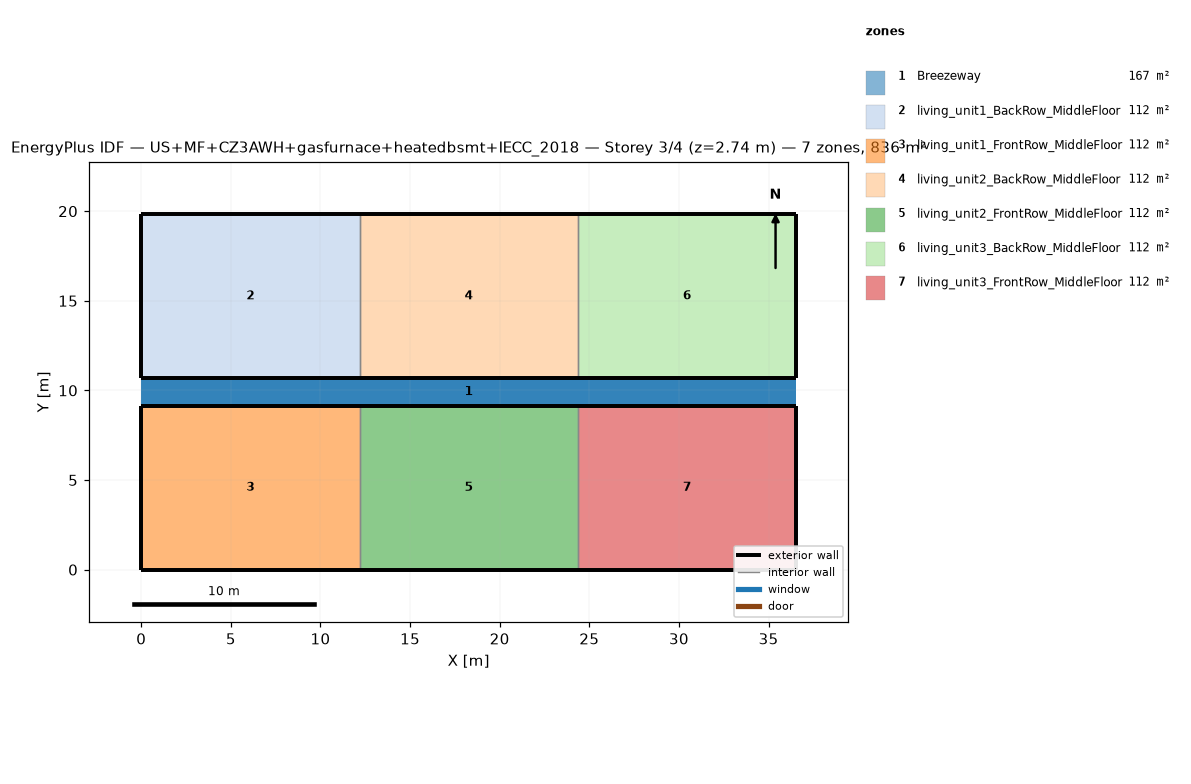
=== STOREY PLAN SPEC (per zone: floor XY polygon, exterior-wall plan segments, windows/doors) ===
zone 1: Breezeway  (167.0 m²)
  floor: (36.54, 9.16) (0.00, 9.16) (0.00, 10.68) (36.54, 10.68)
  floor: (36.54, 9.16) (0.00, 9.16) (0.00, 10.68) (36.54, 10.68)
  floor: (36.54, 9.16) (0.00, 9.16) (0.00, 10.68) (36.54, 10.68)
zone 2: living_unit1_BackRow_MiddleFloor  (111.5 m²)
  floor: (12.18, 10.68) (0.00, 10.68) (0.00, 19.84) (12.18, 19.84)
  exterior wall: (0.00, 10.68) – (12.18, 10.68)  [12.2 m]
  exterior wall: (12.18, 19.84) – (0.00, 19.84)  [12.2 m]
  exterior wall: (0.00, 19.84) – (0.00, 10.68)  [9.2 m]
  interior walls: 1
zone 3: living_unit1_FrontRow_MiddleFloor  (111.5 m²)
  floor: (12.18, 0.00) (0.00, 0.00) (0.00, 9.16) (12.18, 9.16)
  exterior wall: (0.00, 0.00) – (12.18, 0.00)  [12.2 m]
  exterior wall: (12.18, 9.16) – (0.00, 9.16)  [12.2 m]
  exterior wall: (0.00, 9.16) – (0.00, 0.00)  [9.2 m]
  interior walls: 1
zone 4: living_unit2_BackRow_MiddleFloor  (111.5 m²)
  floor: (24.36, 10.68) (12.18, 10.68) (12.18, 19.84) (24.36, 19.84)
  exterior wall: (12.18, 10.68) – (24.36, 10.68)  [12.2 m]
  exterior wall: (24.36, 19.84) – (12.18, 19.84)  [12.2 m]
  interior walls: 2
zone 5: living_unit2_FrontRow_MiddleFloor  (111.5 m²)
  floor: (24.36, 0.00) (12.18, 0.00) (12.18, 9.16) (24.36, 9.16)
  exterior wall: (12.18, 0.00) – (24.36, 0.00)  [12.2 m]
  exterior wall: (24.36, 9.16) – (12.18, 9.16)  [12.2 m]
  interior walls: 2
zone 6: living_unit3_BackRow_MiddleFloor  (111.5 m²)
  floor: (36.54, 10.68) (24.36, 10.68) (24.36, 19.84) (36.54, 19.84)
  exterior wall: (24.36, 10.68) – (36.54, 10.68)  [12.2 m]
  exterior wall: (36.54, 10.68) – (36.54, 19.84)  [9.2 m]
  exterior wall: (36.54, 19.84) – (24.36, 19.84)  [12.2 m]
  interior walls: 1
zone 7: living_unit3_FrontRow_MiddleFloor  (111.5 m²)
  floor: (36.54, 0.00) (24.36, 0.00) (24.36, 9.16) (36.54, 9.16)
  exterior wall: (24.36, 0.00) – (36.54, 0.00)  [12.2 m]
  exterior wall: (36.54, 0.00) – (36.54, 9.16)  [9.2 m]
  exterior wall: (36.54, 9.16) – (24.36, 9.16)  [12.2 m]
  interior walls: 1

=== DERIVED (storey summary) ===
Building: US+MF+CZ3AWH+gasfurnace+heatedbsmt+IECC_2018
Storey: 3 of 4  (floor level z = 2.74 m)
Storey gross floor area: 836.2 m²
Zones on this storey: 7
  - Breezeway: floor 167.0 m²
  - living_unit1_BackRow_MiddleFloor: floor 111.5 m²; exterior wall 33.5 m (86.9 m²); WWR 0.0%
  - living_unit1_FrontRow_MiddleFloor: floor 111.5 m²; exterior wall 33.5 m (86.9 m²); WWR 0.0%
  - living_unit2_BackRow_MiddleFloor: floor 111.5 m²; exterior wall 24.4 m (63.1 m²); WWR 0.0%
  - living_unit2_FrontRow_MiddleFloor: floor 111.5 m²; exterior wall 24.4 m (63.1 m²); WWR 0.0%
  - living_unit3_BackRow_MiddleFloor: floor 111.5 m²; exterior wall 33.5 m (86.9 m²); WWR 0.0%
  - living_unit3_FrontRow_MiddleFloor: floor 111.5 m²; exterior wall 33.5 m (86.9 m²); WWR 0.0%
Zone adjacency (shared interzone walls):
  - living_unit1_BackRow_MiddleFloor ↔ living_unit2_BackRow_MiddleFloor
  - living_unit1_FrontRow_MiddleFloor ↔ living_unit2_FrontRow_MiddleFloor
  - living_unit2_BackRow_MiddleFloor ↔ living_unit3_BackRow_MiddleFloor
  - living_unit2_FrontRow_MiddleFloor ↔ living_unit3_FrontRow_MiddleFloor